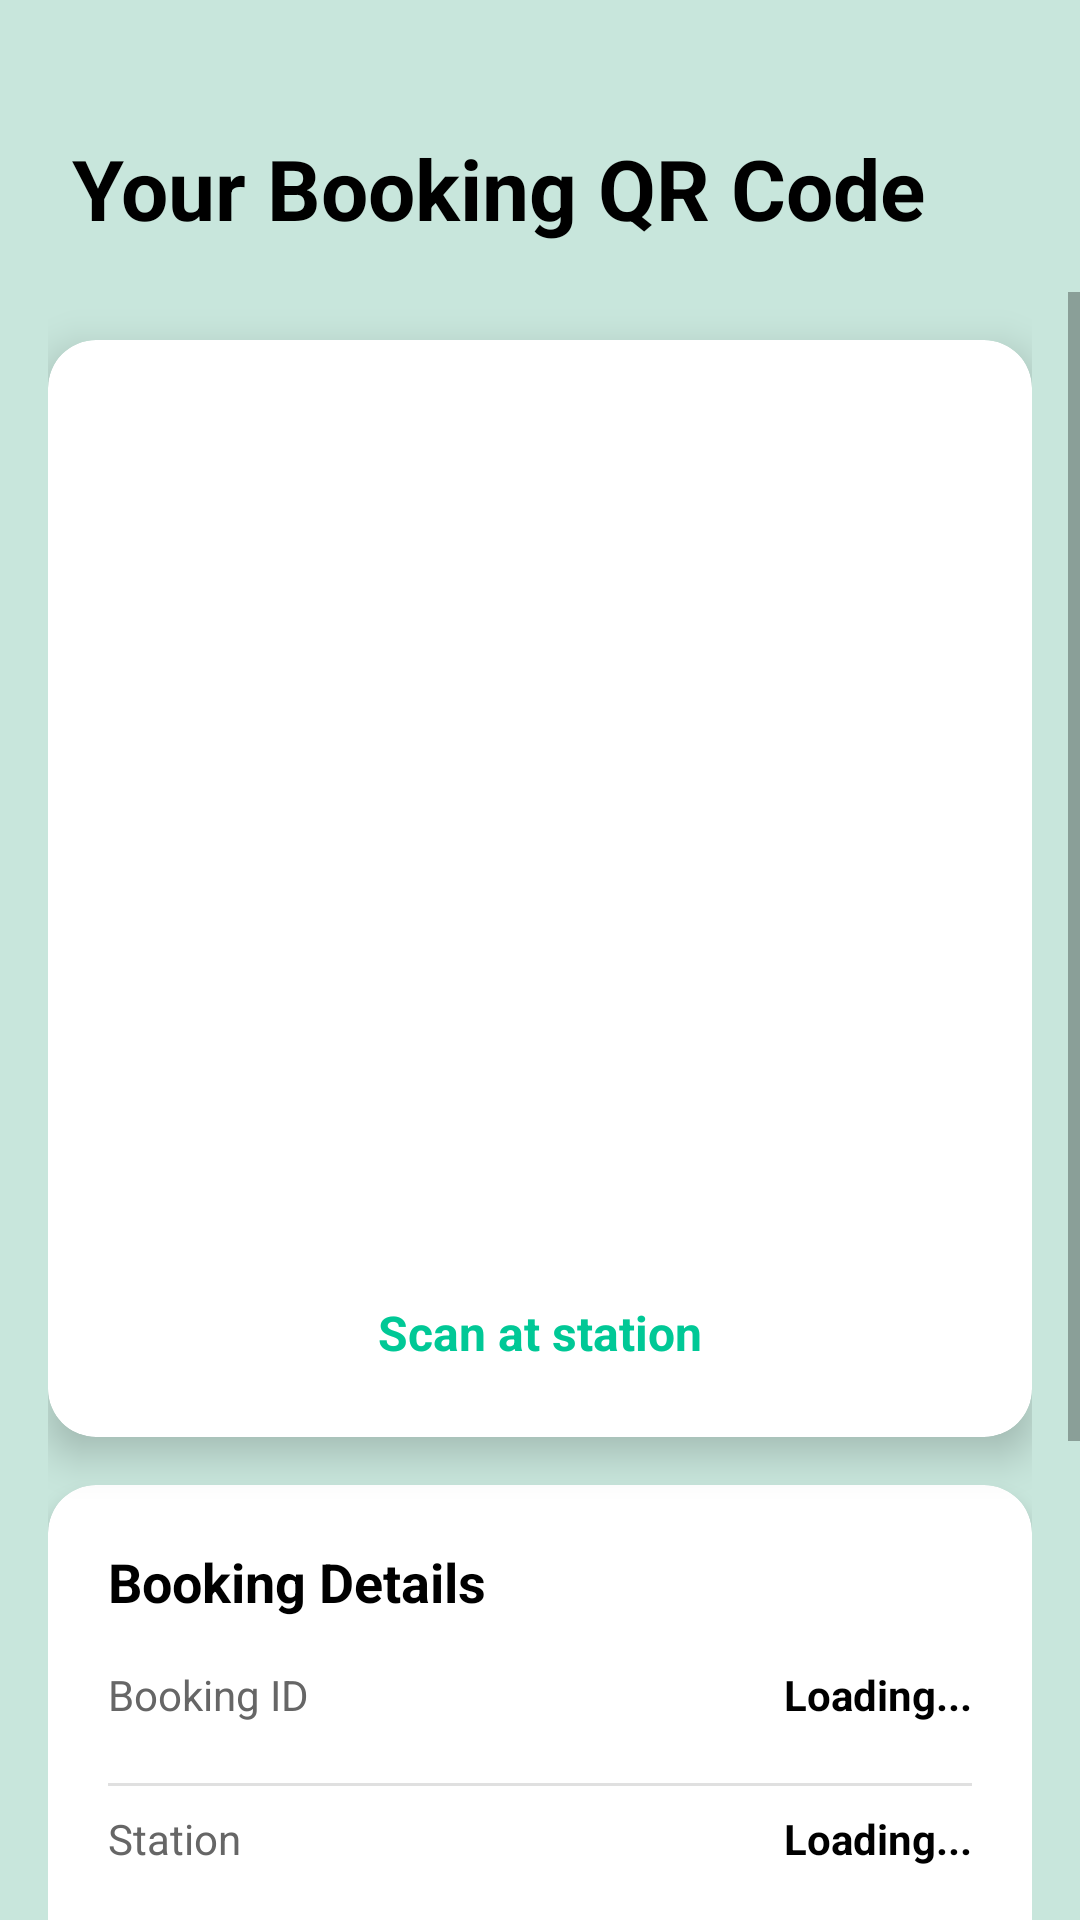

Write the Android layout XML for this screen, with the resource values it uses.
<!-- AndroidManifest.xml: application theme Theme.EVStationMobileApp -->
<!-- res/layout/activity_qr_code_display.xml -->
<?xml version="1.0" encoding="utf-8"?>
<RelativeLayout xmlns:android="http://schemas.android.com/apk/res/android"
    xmlns:app="http://schemas.android.com/apk/res-auto"
    android:layout_width="match_parent"
    android:layout_height="match_parent"
    android:background="#C8E6DC">

    
    <TextView
        android:id="@+id/tvHeader"
        android:layout_width="wrap_content"
        android:layout_height="wrap_content"
        android:layout_marginStart="24dp"
        android:layout_marginTop="24dp"
        android:paddingTop="20dp"
        android:text="Your Booking QR Code"
        android:textSize="28sp"
        android:textStyle="bold"
        android:textColor="#000000"
        android:layout_alignParentTop="true"
        android:layout_alignParentStart="true" />

    <ScrollView
        android:layout_width="match_parent"
        android:layout_height="match_parent"
        android:layout_below="@id/tvHeader"
        android:layout_marginTop="16dp"
        android:fillViewport="true">

        <LinearLayout
            android:layout_width="match_parent"
            android:layout_height="wrap_content"
            android:orientation="vertical"
            android:paddingHorizontal="16dp"
            android:paddingBottom="24dp">

            
            <androidx.cardview.widget.CardView
                android:layout_width="match_parent"
                android:layout_height="wrap_content"
                android:layout_marginTop="16dp"
                android:layout_marginBottom="16dp"
                app:cardCornerRadius="16dp"
                app:cardElevation="8dp"
                app:cardBackgroundColor="#FFFFFF">

                <LinearLayout
                    android:layout_width="match_parent"
                    android:layout_height="wrap_content"
                    android:orientation="vertical"
                    android:padding="24dp"
                    android:gravity="center">

                    <ImageView
                        android:id="@+id/qrCodeImageView"
                        android:layout_width="280dp"
                        android:layout_height="280dp"
                        android:scaleType="centerInside"
                        android:background="#FFFFFF"
                        android:padding="8dp" />

                    <TextView
                        android:layout_width="wrap_content"
                        android:layout_height="wrap_content"
                        android:text="Scan at station"
                        android:textSize="16sp"
                        android:textColor="#00C896"
                        android:textStyle="bold"
                        android:layout_marginTop="16dp" />

                </LinearLayout>

            </androidx.cardview.widget.CardView>

            
            <androidx.cardview.widget.CardView
                android:layout_width="match_parent"
                android:layout_height="wrap_content"
                android:layout_marginBottom="16dp"
                app:cardCornerRadius="16dp"
                app:cardElevation="4dp"
                app:cardBackgroundColor="#FFFFFF">

                <LinearLayout
                    android:layout_width="match_parent"
                    android:layout_height="wrap_content"
                    android:orientation="vertical"
                    android:padding="20dp">

                    <TextView
                        android:layout_width="match_parent"
                        android:layout_height="wrap_content"
                        android:text="Booking Details"
                        android:textSize="18sp"
                        android:textStyle="bold"
                        android:textColor="#000000"
                        android:layout_marginBottom="16dp" />

                    <LinearLayout
                        android:layout_width="match_parent"
                        android:layout_height="wrap_content"
                        android:orientation="horizontal"
                        android:layout_marginBottom="12dp">

                        <TextView
                            android:layout_width="0dp"
                            android:layout_height="wrap_content"
                            android:layout_weight="1"
                            android:text="Booking ID"
                            android:textSize="14sp"
                            android:textColor="#666666" />

                        <TextView
                            android:id="@+id/bookingNumberText"
                            android:layout_width="0dp"
                            android:layout_height="wrap_content"
                            android:layout_weight="1"
                            android:text="Loading..."
                            android:textSize="14sp"
                            android:textStyle="bold"
                            android:textColor="#000000"
                            android:gravity="end" />
                    </LinearLayout>

                    <View
                        android:layout_width="match_parent"
                        android:layout_height="1dp"
                        android:background="#E0E0E0"
                        android:layout_marginVertical="8dp" />

                    <LinearLayout
                        android:layout_width="match_parent"
                        android:layout_height="wrap_content"
                        android:orientation="horizontal"
                        android:layout_marginBottom="12dp">

                        <TextView
                            android:layout_width="0dp"
                            android:layout_height="wrap_content"
                            android:layout_weight="1"
                            android:text="Station"
                            android:textSize="14sp"
                            android:textColor="#666666" />

                        <TextView
                            android:id="@+id/stationNameText"
                            android:layout_width="0dp"
                            android:layout_height="wrap_content"
                            android:layout_weight="1"
                            android:text="Loading..."
                            android:textSize="14sp"
                            android:textStyle="bold"
                            android:textColor="#000000"
                            android:gravity="end" />
                    </LinearLayout>

                    <View
                        android:layout_width="match_parent"
                        android:layout_height="1dp"
                        android:background="#E0E0E0"
                        android:layout_marginVertical="8dp" />

                    <LinearLayout
                        android:layout_width="match_parent"
                        android:layout_height="wrap_content"
                        android:orientation="horizontal"
                        android:layout_marginBottom="12dp">

                        <TextView
                            android:layout_width="0dp"
                            android:layout_height="wrap_content"
                            android:layout_weight="1"
                            android:text="Reservation"
                            android:textSize="14sp"
                            android:textColor="#666666" />

                        <TextView
                            android:id="@+id/reservationTimeText"
                            android:layout_width="0dp"
                            android:layout_height="wrap_content"
                            android:layout_weight="1"
                            android:text="Loading..."
                            android:textSize="14sp"
                            android:textStyle="bold"
                            android:textColor="#000000"
                            android:gravity="end" />
                    </LinearLayout>

                    <View
                        android:layout_width="match_parent"
                        android:layout_height="1dp"
                        android:background="#E0E0E0"
                        android:layout_marginVertical="8dp" />

                    <LinearLayout
                        android:layout_width="match_parent"
                        android:layout_height="wrap_content"
                        android:orientation="horizontal">

                        <TextView
                            android:layout_width="0dp"
                            android:layout_height="wrap_content"
                            android:layout_weight="1"
                            android:text="Status"
                            android:textSize="14sp"
                            android:textColor="#666666" />

                        <TextView
                            android:id="@+id/statusText"
                            android:layout_width="0dp"
                            android:layout_height="wrap_content"
                            android:layout_weight="1"
                            android:text="Loading..."
                            android:textSize="14sp"
                            android:textStyle="bold"
                            android:textColor="#00C896"
                            android:gravity="end" />
                    </LinearLayout>

                </LinearLayout>

            </androidx.cardview.widget.CardView>

            
            <androidx.cardview.widget.CardView
                android:layout_width="match_parent"
                android:layout_height="wrap_content"
                app:cardCornerRadius="16dp"
                app:cardElevation="2dp"
                app:cardBackgroundColor="#FFFFFF">

                <LinearLayout
                    android:layout_width="match_parent"
                    android:layout_height="wrap_content"
                    android:orientation="horizontal"
                    android:padding="16dp"
                    android:gravity="center_vertical">

                    <TextView
                        android:layout_width="40dp"
                        android:layout_height="40dp"
                        android:text="ℹ️"
                        android:textSize="24sp"
                        android:gravity="center"
                        android:layout_marginEnd="12dp" />

                    <TextView
                        android:layout_width="0dp"
                        android:layout_height="wrap_content"
                        android:layout_weight="1"
                        android:text="Show this QR code to the station operator when you arrive for your charging session."
                        android:textSize="14sp"
                        android:textColor="#666666"
                        android:lineSpacingExtra="2dp" />

                </LinearLayout>

            </androidx.cardview.widget.CardView>

        </LinearLayout>

    </ScrollView>

</RelativeLayout>
<!-- resources referenced by this layout -->
<resources>
  <style name="Theme.EVStationMobileApp" parent="Theme.MaterialComponents.Light.NoActionBar">
          
          <item name="colorPrimary">#10B981</item>
          <item name="colorPrimaryVariant">#059669</item>
          <item name="colorOnPrimary">#FFFFFF</item>
          <item name="android:statusBarColor">?attr/colorPrimaryVariant</item>
      </style>
</resources>
